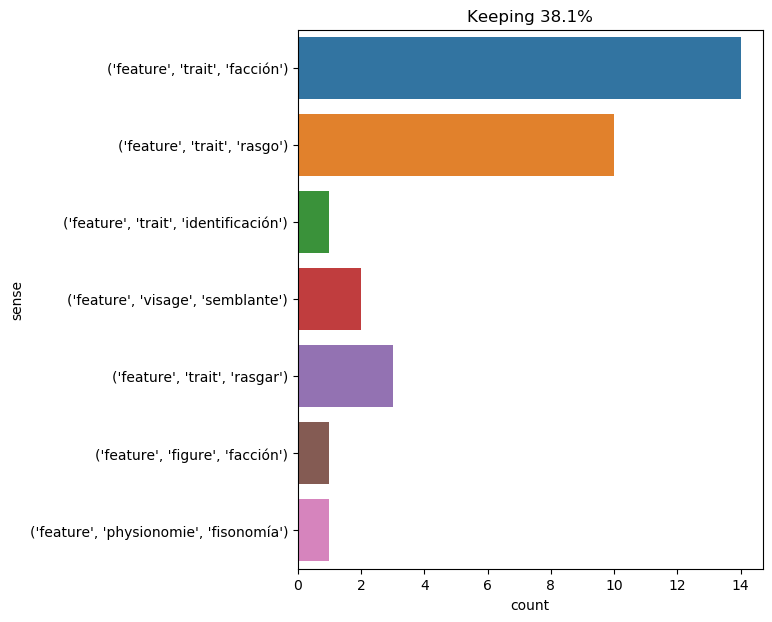

Values plotted in this chart, from the file beside it:
text, ind, sense, label
planchet and fourreau , as pale as death…, 28, ('feature', 'trait', 'rasgo'), 0
he looked at me before he proceeded : in…, 21, ('feature', 'trait', 'facción'), 1
there was connected with the remembrance…, 21, ('feature', 'trait', 'rasgo'), 0
he wanted to train me to an elevation i …, 35, ('feature', 'trait', 'facción'), 1
in uttering these words i looked up : he…, 24, ('feature', 'trait', 'facción'), 1
he agreed with his friends on this point…, 53, ('feature', 'trait', 'rasgo'), 0
on closer examination , you detected som…, 21, ('feature', 'trait', 'rasgo'), 0
go on : what fault do you find with me ,…, 23, ('feature', 'trait', 'facción'), 1
this was a full - blown , very plump dam…, 19, ('feature', 'trait', 'facción'), 1
" and so could i -- from which i gather …, 38, ('feature', 'trait', 'identificación'), 2
perfect beauty is a strong expression ; …, 18, ('feature', 'trait', 'facción'), 1
he sat in his chair -- still , but not a…, 25, ('feature', 'trait', 'facción'), 1
d’artagnan , however , could only see en…, 21, ('feature', 'trait', 'rasgo'), 0
" well , and you want your fortune told …, 27, ('feature', 'trait', 'facción'), 1
" stay , " replied mr . fogg calmly , wi…, 14, ('feature', 'visage', 'semblante'), 3
" possibly ; but that is not the questio…, 24, ('feature', 'trait', 'rasgar'), 4
yet the character of his face had been a…, 93, ('feature', 'trait', 'rasgo'), 0
and now in the mere exaggeration of the …, 12, ('feature', 'figure', 'facción'), 5
" yes , yes ! " said felton , passing hi…, 48, ('feature', 'trait', 'rasgo'), 0
holmes had taken out his watch , and as …, 26, ('feature', 'visage', 'semblante'), 3
i sometimes regretted that i was not han…, 56, ('feature', 'trait', 'facción'), 1
let the reader add , to complete the pic…, 11, ('feature', 'trait', 'facción'), 1
" preoccupied as monsieur was with the l…, 47, ('feature', 'physionomie', 'fisonomía'), 6
" tall , fine bust , sloping shoulders ;…, 22, ('feature', 'trait', 'facción'), 1
there were two slaves among the crew of …, 62, ('feature', 'trait', 'facción'), 1
and d’artagnan gave , feature for featur…, 6, ('feature', 'trait', 'rasgar'), 4
not a tear rose to burns ' eye ; and , w…, 36, ('feature', 'trait', 'rasgar'), 4
" ill or well , she would always be plai…, 22, ('feature', 'trait', 'facción'), 1
from a position fronting my own , he had…, 37, ('feature', 'trait', 'rasgo'), 0
then , as if to render an account to her…, 41, ('feature', 'trait', 'rasgo'), 0
" i must thank you , " said sherlock hol…, 23, ('feature', 'trait', 'rasgo'), 0
i could see as he looked down that he wa…, 16, ('feature', 'trait', 'facción'), 1
